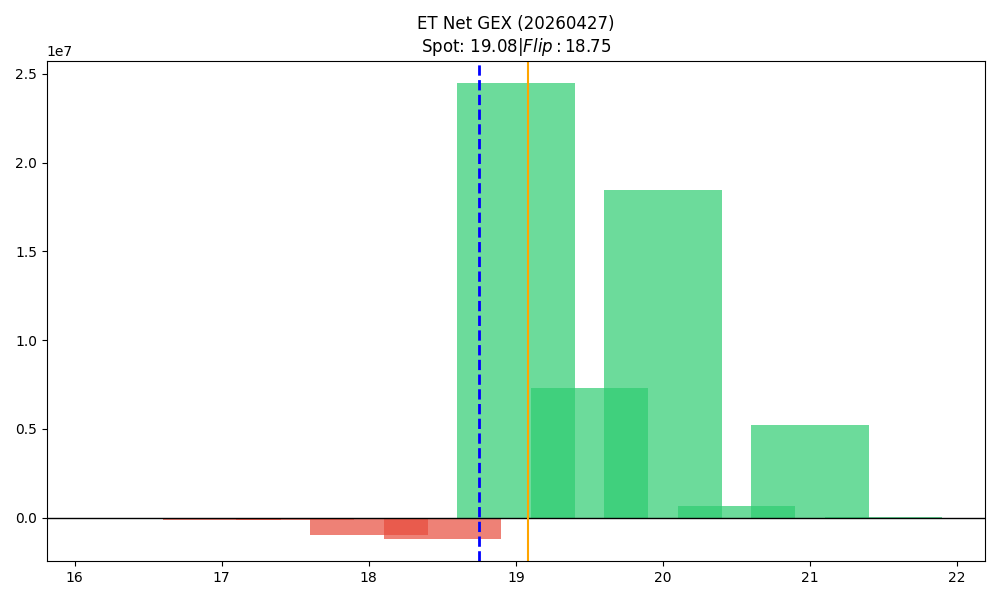

The table this chart was drawn from, first rows:
strike, call_gex, put_gex, call_dex, put_dex, net_greek_delta, net_gex
16.5, 0.0, 25132, 158364, -26873, 0.2352, -25132
17.0, 0.0, 131480, 658260, -91119, 0.166, -131480
17.5, 0.0, 165323, 36252, -109336, -0.04666, -165323
18.0, 0.0, 997236, 7498440, -903242, 0.5186, -997236
18.5, 518901, 1700314, 5776415, -982854, 0.4393, -1181413
19.0, 29677104, 5207354, 32213398, -4374452, 0.4188, 24469751
19.5, 7706403, 413097, 3708859, -797507, 0.1829, 7293305
20.0, 18874946, 437442, 10206819, -1414795, 0.1268, 18437504
20.5, 634732, 4199, 403335, -46451, 0.0908, 630533
21.0, 5220105, 14368, 2691828, -82854, 0.04686, 5205737
21.5, 31184, 8613, 33918, -60635, -0.07255, 22571
